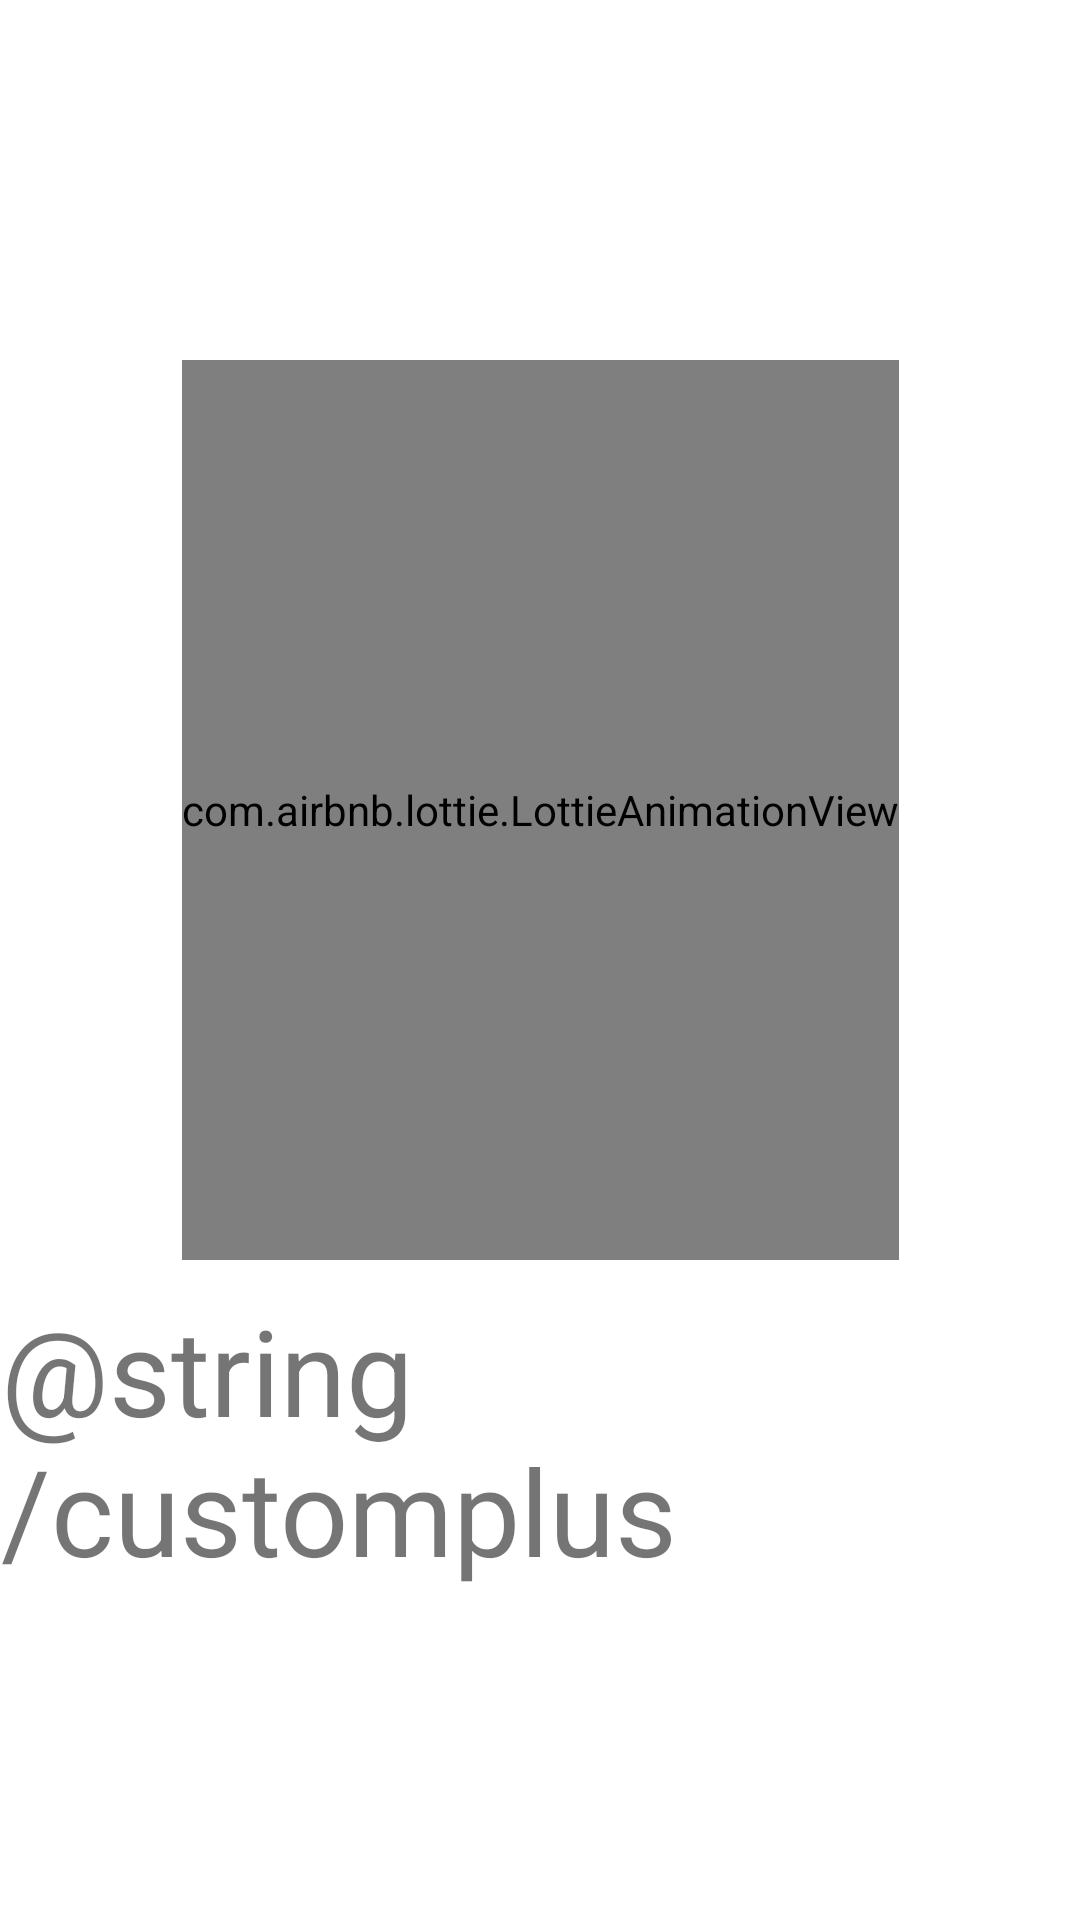

Layout XML and referenced resources for this Android screen:
<!-- AndroidManifest.xml: application theme Theme.CustomPlus -->
<!-- res/layout/activity_splash.xml -->
<?xml version="1.0" encoding="utf-8"?>
<androidx.constraintlayout.widget.ConstraintLayout xmlns:android="http://schemas.android.com/apk/res/android"
    xmlns:app="http://schemas.android.com/apk/res-auto"
    xmlns:tools="http://schemas.android.com/tools"
    android:layout_width="match_parent"
    android:layout_height="match_parent"
    tools:context=".UI.splash.SplashActivity">

    <com.airbnb.lottie.LottieAnimationView
        android:id="@+id/animation_view"
        android:layout_width="wrap_content"
        android:layout_height="300dp"
        app:lottie_rawRes="@raw/passport_travel"
        app:lottie_autoPlay="true"
        app:lottie_loop="false"
        android:layout_marginTop="120dp"
        app:layout_constraintTop_toTopOf="parent"
        app:layout_constraintStart_toStartOf="parent"
        app:layout_constraintEnd_toEndOf="parent"/>

    <TextView
        android:layout_width="wrap_content"
        android:layout_height="wrap_content"
        android:text="@string/customplus"
        android:textSize="@dimen/size40"
        android:fontFamily=""
        app:layout_constraintTop_toBottomOf="@id/animation_view"
        app:layout_constraintStart_toStartOf="@id/animation_view"
        app:layout_constraintEnd_toEndOf="@id/animation_view"
        android:layout_marginTop="@dimen/ten"/>

</androidx.constraintlayout.widget.ConstraintLayout>
<!-- resources referenced by this layout -->
<resources>
  <dimen name="size40">40sp</dimen>
  <dimen name="ten">10dp</dimen>
  <style name="Theme.CustomPlus" parent="Theme.MaterialComponents.DayNight.DarkActionBar">
          
          <item name="colorPrimary">@color/purple_500</item>
          <item name="colorPrimaryVariant">@color/purple_700</item>
          <item name="colorOnPrimary">@color/white</item>
          
          <item name="colorSecondary">@color/teal_200</item>
          <item name="colorSecondaryVariant">@color/teal_700</item>
          <item name="colorOnSecondary">@color/black</item>
          
          <item name="android:statusBarColor" tools:targetApi="21">?attr/colorPrimaryVariant</item>
          
      </style>
  <color name="purple_500">#FF6200EE</color>
  <color name="purple_700">#FF3700B3</color>
  <color name="white">#FFFFFFFF</color>
  <color name="teal_200">#FF03DAC5</color>
  <color name="teal_700">#FF018786</color>
  <color name="black">#FF000000</color>
</resources>
